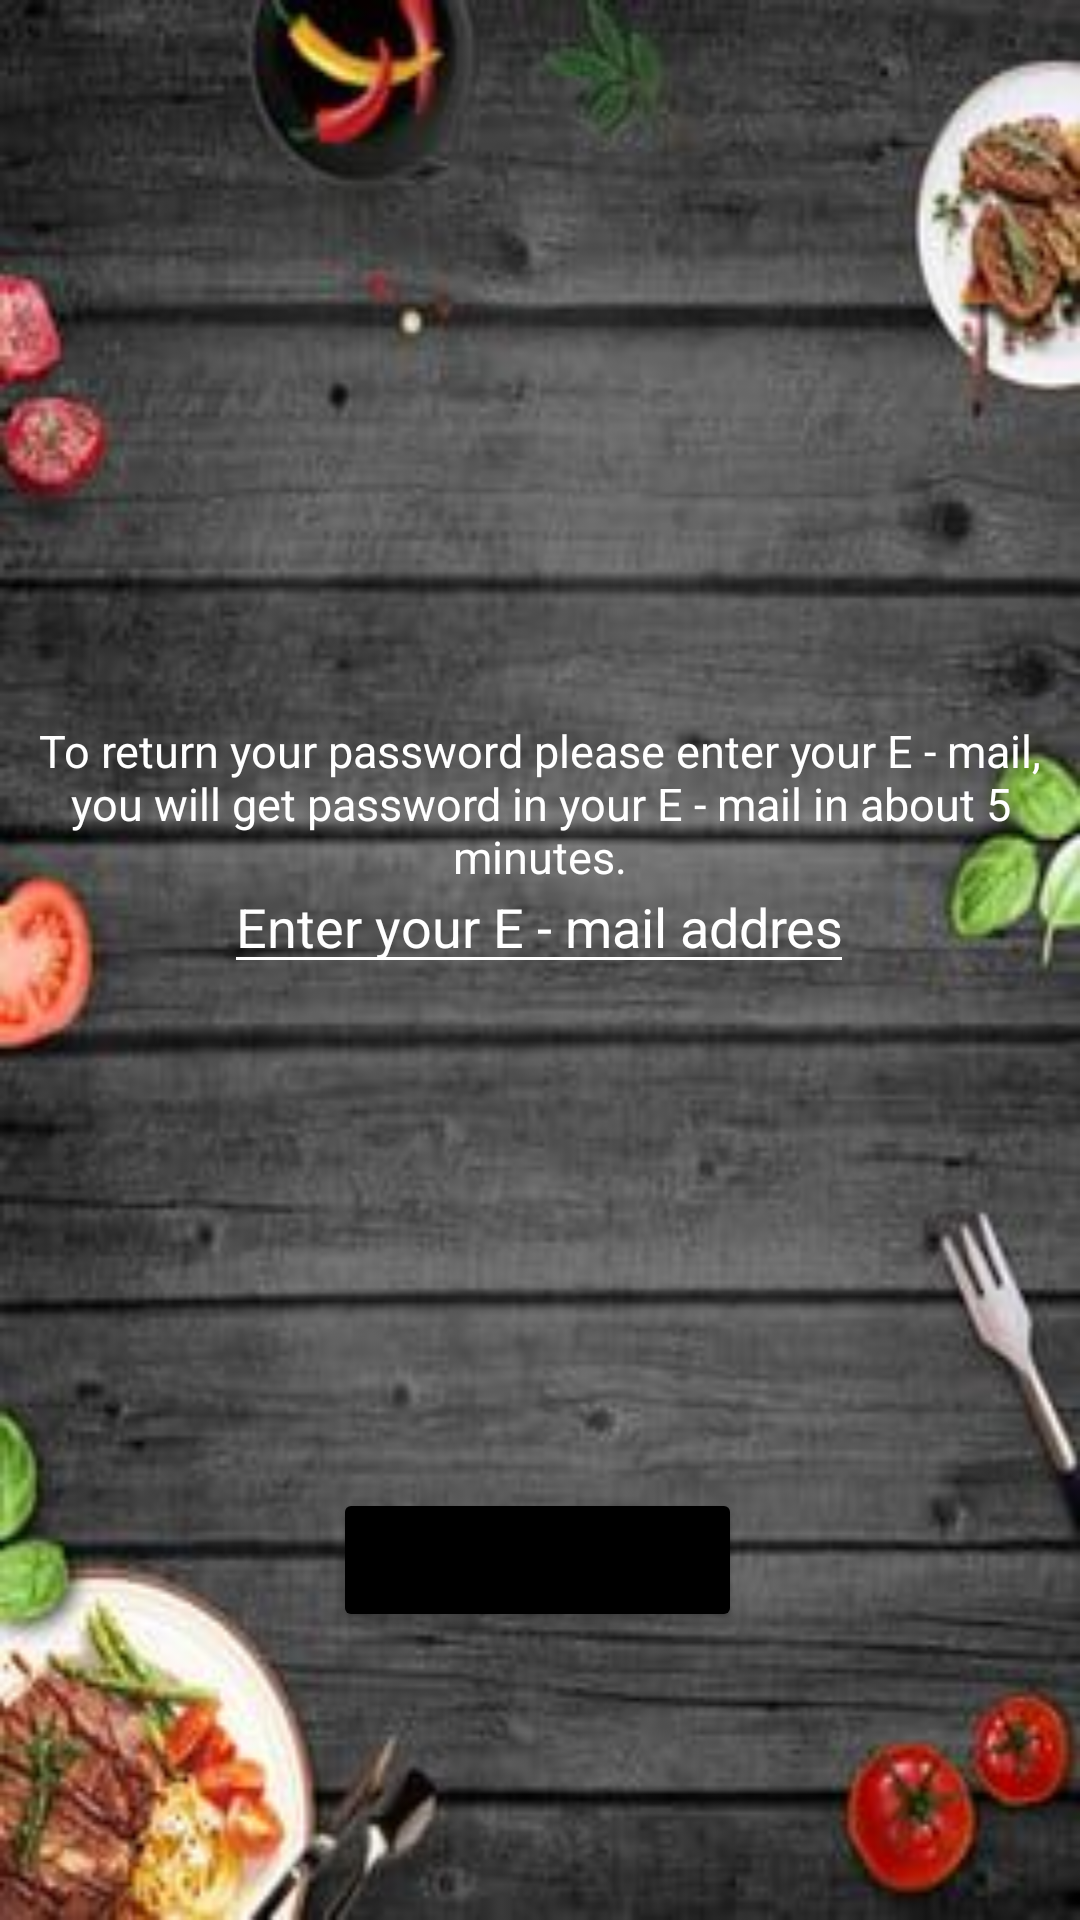

Here is an Android app screen rendered from its layout file. Give the layout XML and the strings, colors and styles it references.
<!-- AndroidManifest.xml: application theme Theme.RecipeAppLoginPage -->
<!-- res/layout/activity_forgot_paassword.xml -->
<?xml version="1.0" encoding="utf-8"?>
<androidx.constraintlayout.widget.ConstraintLayout xmlns:android="http://schemas.android.com/apk/res/android"
    xmlns:app="http://schemas.android.com/apk/res-auto"
    xmlns:tools="http://schemas.android.com/tools"
    android:layout_width="match_parent"
    android:layout_height="match_parent"
    tools:context=".ForgotPaassword"
    android:background="@drawable/foodbackground">


    <Button
        android:id="@+id/buttonEmail"
        android:layout_width="wrap_content"
        android:layout_height="wrap_content"
        android:layout_marginBottom="96dp"
        android:text="Send Password"
        app:layout_constraintBottom_toBottomOf="parent"
        app:layout_constraintEnd_toEndOf="parent"
        app:layout_constraintHorizontal_bias="0.497"
        android:backgroundTint="@color/black"
        app:layout_constraintStart_toStartOf="parent" />

    <TextView
        android:id="@+id/textView5"
        android:layout_width="350dp"
        android:layout_height="wrap_content"
        android:layout_marginTop="240dp"
        android:text="To return your password please enter your E - mail, you will get password in your E - mail in about 5 minutes."
        android:textAlignment="center"
        android:textColor="@color/white"
        android:textSize="15sp"
        app:layout_constraintEnd_toEndOf="parent"
        app:layout_constraintHorizontal_bias="0.493"
        app:layout_constraintStart_toStartOf="parent"
        app:layout_constraintTop_toTopOf="parent" />

    <EditText
        android:id="@+id/editTextTextEmailAddress"
        android:layout_width="wrap_content"
        android:layout_height="wrap_content"
        android:layout_marginBottom="312dp"
        android:backgroundTint="@color/white"
        android:ems="10"
        android:hint="Enter your E - mail address"
        android:inputType="textEmailAddress"
        android:textColor="@color/white"
        app:layout_constraintBottom_toBottomOf="parent"
        app:layout_constraintEnd_toEndOf="parent"
        app:layout_constraintHorizontal_bias="0.497"
        app:layout_constraintStart_toStartOf="parent"
        android:textColorHint="@color/white"/>

</androidx.constraintlayout.widget.ConstraintLayout>
<!-- resources referenced by this layout -->
<resources>
  <!-- drawable foodbackground: jpg bitmap (drawable, 21686 bytes) -->
  <style name="Theme.RecipeAppLoginPage" parent="Theme.MaterialComponents.DayNight.NoActionBar">
          
          <item name="colorPrimary">@color/purple_500</item>
          <item name="colorPrimaryVariant">@color/black</item>
          <item name="colorOnPrimary">@color/white</item>
          
          <item name="colorSecondary">@color/teal_200</item>
          <item name="colorSecondaryVariant">@color/teal_700</item>
          <item name="colorOnSecondary">@color/black</item>
          
          <item name="android:statusBarColor" tools:targetApi="l">?attr/colorPrimaryVariant</item>
          
      </style>
  <!-- not gathered from this repository: default colours our renderer supplied (Android Studio template values) -->
  <color name="purple_500">#FF6200EE</color>
  <color name="teal_200">#FF03DAC5</color>
  <color name="teal_700">#FF018786</color>
  <color name="black">#FF000000</color>
  <color name="white">#FFFFFFFF</color>
</resources>
